Run: headless pygame with SDL's dummy video driver; simulated clock (each Clock.tick advances the game by its frame time, no real sleeping); random seed 0; keys injected as events and as key.get_pressed() state; mouse plan: one left click at the window centre at the start of phase 2, then a move to the lower-right quarter at the start of phase 3.
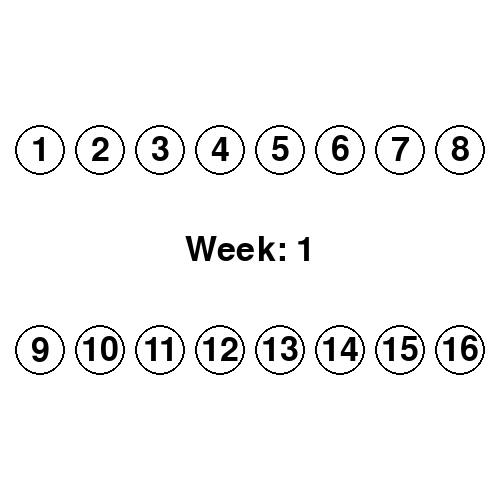
Frame 1 of 4 · flips 1–60 · no input
Frame 2 of 4 · flips 61–180 · clicked the window centre · tapped SPACE, RETURN · held RIGHT (→), D · screen unchanged from frame 1, image omitted
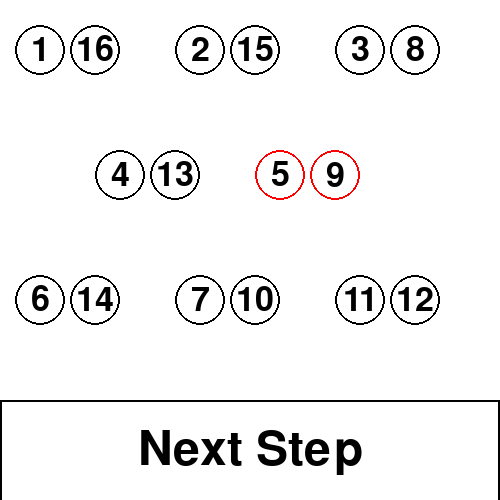
Frame 3 of 4 · flips 181–300 · moved the mouse to the lower-right quarter · held DOWN (↓), S
Frame 4 of 4 · flips 301–420 · held LEFT (←), A, UP (↑), W · screen unchanged from frame 3, image omitted

The pygame program that drew these frames:


import random
import time
import pygame
#this returns random pairs of Contestants
pygame.init()
def perfectPairs():
    Contestants=[1,2,3,4,5,6,7,8,9,10,11,12,13,14,15,16]
    Contestant_pairs=[]
    while Contestants:
        First=Contestants.pop(0)
        Second=random.choice(Contestants)
        Contestants.remove(Second)
        Contestant_pairs.append((First, Second))
    return Contestant_pairs

#This ends the week, returns the number of correct couples and a pair of contestants and if they are the best fit or not.
def endWeek(Pairs, PerfectPairs,CC):
    correctCouples=0
    for p in PerfectPairs:
        if p in Pairs:
            correctCouples+=1
    UnChosenPairs=[]
    for p in Pairs:
        if not p in CC:
            UnChosenPairs.append(p)
    truthBoothPair=random.choice(list(UnChosenPairs))
    truthBooth=False
    if truthBoothPair in PerfectPairs:
        truthBooth=True
    return (correctCouples,truthBoothPair,truthBooth)
def game():
    PP=perfectPairs()
    print(PP)
    step(PP,0,set(),set(),1)
    
def nogame():
    PP=perfectPairs()
    print(PP)
    noVisualStep(PP,0,set(),set(),1)
    
def noVisualStep(PerfectPairs,NumberOfCC, CorrectCouples, IncorrectCouples,week):
    print('Week: '+str(week))
    res=algo1(PerfectPairs,NumberOfCC, CorrectCouples,IncorrectCouples)
    if res[1]==8:
        print('Game Concluded')
        return
    noVisualStep(PerfectPairs, res[1], res[2],res[3],week+1)
    
def step(PerfectPairs, NumberOfCC, CorrectCouples, IncorrectCouples, week):
    pygame.init()
    res=algo1(PerfectPairs,NumberOfCC,CorrectCouples, IncorrectCouples)
    running=True
    counter=200
    screen=pygame.display.set_mode((500,500))
    screen.fill((255,255,255))
    font=pygame.font.SysFont('arial', 50)
    #draws initial Circles and numbers
    for i in range(0,8):
        pygame.draw.circle(screen,(0,0,0), [40+i*60, 150], 25, 2)
        pygame.draw.circle(screen,(0,0,0), [40+i*60, 350], 25, 2)
        
        text= font.render(str(i+1), True, (0,0,0))
        textrect=text.get_rect()
        textrect.center=(40+i*60,150)
        
        text2=font.render(str(9+i), True, (0,0,0))
        text2rect=text2.get_rect()
        text2rect.center=(40+i*60, 350)
        
        screen.blit(text, textrect)
        screen.blit(text2,text2rect)
        
    weektext=font.render('Week: '+ str(week), True, (0,0,0))
    weektextrect=weektext.get_rect()
    weektextrect.center=(250, 250)
        
    screen.blit(weektext, weektextrect)
    while counter>0:
        pygame.display.update()
        counter-=1
    #resets screen
    screen.fill((255,255,255))
    #draws circles again
    #black for unknown pairs
    #blue for true truthbooth
    #red for false truthbooth
    #gold for CC
    black=(0,0,0)
    blue=(0,0,255)
    red=(255,0,0)
    gold=(255,255,0)
    color=None
    for i in range(0,2):
        for c in range(0,2):
            if res[0][5*c]==res[4][1]:
                if res[4][2]:
                    color=blue
                else:
                    color=red
            elif res[0][5*c] in res[2]:
                color=gold
            else:
                color=black
            pygame.draw.circle(screen, color, [40+i*55,50+250*c],25,2)
            
            if res[0][1+5*c]==res[4][1]:
                if res[4][2]:
                    color=blue
                else:
                    color=red
            elif res[0][1+5*c] in res[2]:
                color=gold
            else:
                color=black
            pygame.draw.circle(screen, color, [200+i*55,50+250*c],25,2)
            
            if res[0][2+5*c]==res[4][1]:
                if res[4][2]:
                    color=blue
                else:
                    color=red
            elif res[0][2+5*c] in res[2]:
                color=gold
            else:
                color=black
            pygame.draw.circle(screen, color, [360+i*55,50+250*c],25,2)
            
            text= font.render(str(res[0][5*c][i]), True, (0,0,0))
            textrect=text.get_rect()
            textrect.center=(40+i*55,50+250*c)
            
            text2= font.render(str(res[0][1+5*c][i]), True, (0,0,0))
            text2rect=text2.get_rect()
            text2rect.center=(200+i*55,50+250*c)
            
            text3= font.render(str(res[0][2+5*c][i]), True, (0,0,0))
            text3rect=text3.get_rect()
            text3rect.center=(360+i*55,50+250*c)
             
            screen.blit(text, textrect)
            screen.blit(text2,text2rect)
            screen.blit(text3, text3rect)
            
        if res[0][3]==res[4][1]:
            if res[4][2]:
                color=blue
            else:
                color=red
        elif res[0][3] in res[2]:
            color=gold
        else:
            color=black
        pygame.draw.circle(screen, color, [120+i*55,175],25,2)
        
        if res[0][4]==res[4][1]:
            if res[4][2]:
                color=blue
            else:
                color=red
        elif res[0][3] in res[2]:
            color=gold
        else:
            color=black
        pygame.draw.circle(screen, color, [280+i*55,175],25,2)
        
        text4= font.render(str(res[0][3][i]), True, (0,0,0))
        text4rect=text4.get_rect()
        text4rect.center=(120+i*55,175)
        
        text5= font.render(str(res[0][4][i]), True, (0,0,0))
        text5rect=text5.get_rect()
        text5rect.center=(280+i*55,175)
        
        screen.blit(text4,text4rect)
        screen.blit(text5, text5rect)
    
    #draw Button
    pygame.draw.rect(screen, (0,0,0), pygame.Rect(0, 400, 500, 500), 2)
    buttonFont=pygame.font.SysFont('arial',70)
    buttonText=buttonFont.render('Next Step', True, (0,0,0))
    buttonRect=buttonText.get_rect()
    buttonRect.center=(250, 450)
    screen.blit(buttonText,buttonRect)
    #waits for next step
    while running:
        pygame.display.update()
        ev=pygame.event.get()
        for event in ev:
            if event.type==pygame.MOUSEBUTTONUP:
                pos= pygame.mouse.get_pos()
                if pos[1]>400:
                    pygame.quit()
                    running=False
            if event.type==pygame.QUIT:
                pygame.quit()
                return
    if res[1]==8:
        print("Game is Concluded")
        return
    step(PerfectPairs, res[1], res[2], res[3],week+1)
 
def algo1(PerfectPairs,NumberOfCC, CorrectCouples, IncorrectCouples):
    L=[1,2,3,4,5,6,7,8,9,10,11,12,13,14,15,16]
    Pairs=[]
    for p in CorrectCouples:
        Pairs.append(p)
        L.remove(p[0])
        L.remove(p[1])
    while L:
        First=L.pop(0)
        Potentials=L[:]
        for p in IncorrectCouples:
            if First== p[0]:
                if p[1] in Potentials:
                    Potentials.remove(p[1])
        #deals with gridlock
        #the second will be from the list if there are no potential new candidates
        if Potentials:
            Second=random.choice(Potentials)
        else:
            Second=random.choice(L)
        L.remove(Second)
        Pairs.append((First, Second))
    endWeekRes=endWeek(Pairs, PerfectPairs,CorrectCouples)
    if endWeekRes[2]:
        CorrectCouples.add(endWeekRes[1])
    else:
        IncorrectCouples.add(endWeekRes[1])
    
    if endWeekRes[0]==len(CorrectCouples):
        for p in Pairs:
            IncorrectCouples.add(p)
            #note that IncorrectCouples is more aptly decided couples since CorrectCouples may be added to the set without harm as they are already paired up before IncorrectCouples takes effect.
    print('p: ',Pairs)
    print('cc: ',CorrectCouples)
    print('ic: ',IncorrectCouples)
    print('tb: ', endWeekRes[1])
    return (Pairs,endWeekRes[0], CorrectCouples,IncorrectCouples, endWeekRes)

#runs the program
if __name__=='__main__':
    game()
